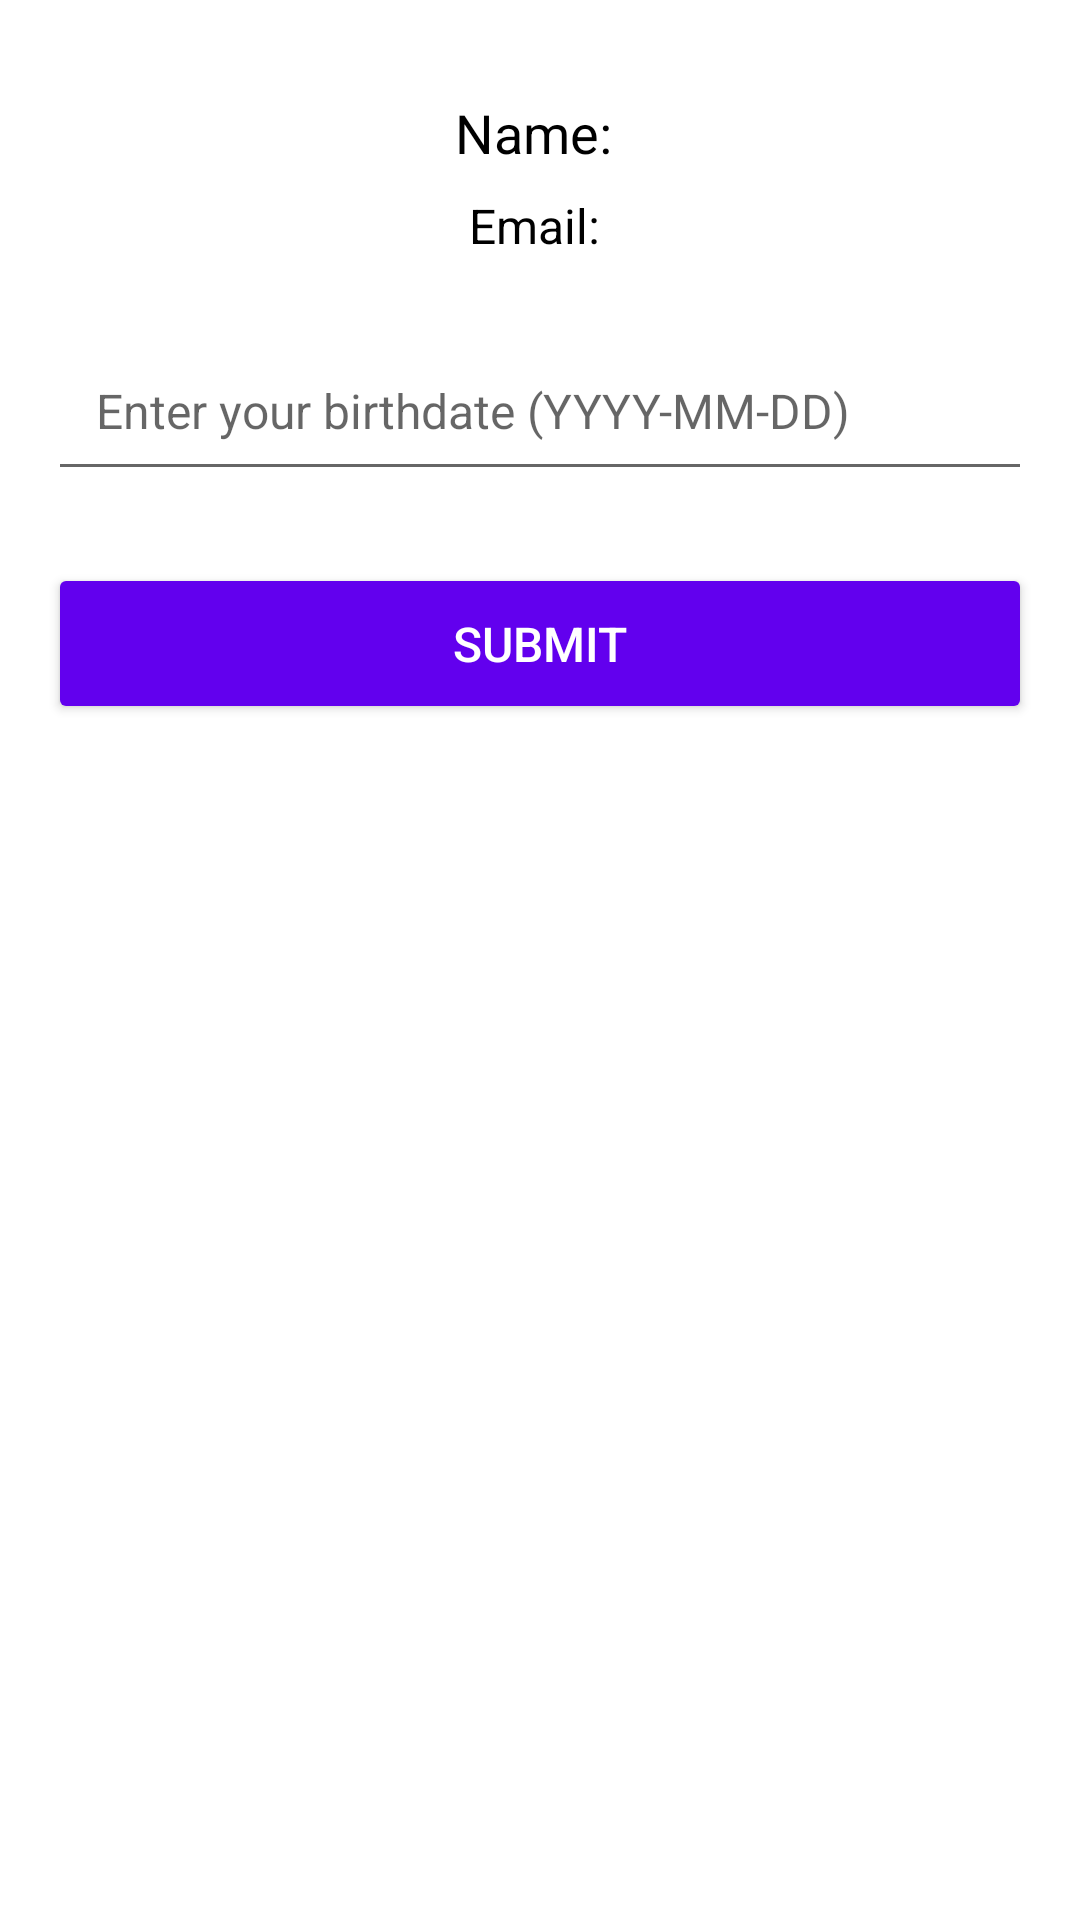

Write the Android layout XML for this screen, with the resource values it uses.
<!-- AndroidManifest.xml: application theme Theme.BinDetective -->
<!-- res/layout/activity_main.xml -->
<?xml version="1.0" encoding="utf-8"?>
<androidx.constraintlayout.widget.ConstraintLayout xmlns:android="http://schemas.android.com/apk/res/android"
    xmlns:app="http://schemas.android.com/apk/res-auto"
    xmlns:tools="http://schemas.android.com/tools"
    android:layout_width="match_parent"
    android:layout_height="match_parent"
    tools:context=".MainActivity">

    
    <TextView
        android:id="@+id/textView"
        android:layout_width="0dp"
        android:layout_height="wrap_content"
        android:layout_marginTop="32dp"
        android:text="Name: "
        android:textSize="18sp"
        android:paddingStart="16dp"
        android:paddingEnd="16dp"
        android:textColor="@android:color/black"
        app:layout_constraintTop_toTopOf="parent"
        app:layout_constraintStart_toStartOf="parent"
        app:layout_constraintEnd_toEndOf="parent"
        android:gravity="center"/>

    
    <TextView
        android:id="@+id/emailTextView"
        android:layout_width="0dp"
        android:layout_height="wrap_content"
        android:layout_marginTop="8dp"
        android:text="Email: "
        android:textSize="16sp"
        android:paddingStart="16dp"
        android:paddingEnd="16dp"
        android:textColor="@android:color/black"
        app:layout_constraintTop_toBottomOf="@id/textView"
        app:layout_constraintStart_toStartOf="parent"
        app:layout_constraintEnd_toEndOf="parent"
        android:gravity="center"/>

    
    <androidx.appcompat.widget.AppCompatEditText
        android:id="@+id/editTextBirthdate"
        android:layout_width="0dp"
        android:layout_height="wrap_content"
        android:hint="Enter your birthdate (YYYY-MM-DD)"
        android:inputType="date"
        android:layout_marginTop="24dp"
        android:padding="16dp"
        android:layout_marginStart="16dp"
        android:layout_marginEnd="16dp"
        android:textSize="16sp"
        app:layout_constraintTop_toBottomOf="@id/emailTextView"
        app:layout_constraintStart_toStartOf="parent"
        app:layout_constraintEnd_toEndOf="parent"/>

    
    <Button
        android:id="@+id/submitButton"
        android:layout_width="0dp"
        android:layout_height="wrap_content"
        android:text="Submit"
        android:layout_marginTop="24dp"
        android:layout_marginStart="16dp"
        android:layout_marginEnd="16dp"
        android:padding="16dp"
        android:textColor="@android:color/white"
        android:textSize="16sp"
        android:backgroundTint="@color/purple_500"
        app:layout_constraintTop_toBottomOf="@id/editTextBirthdate"
        app:layout_constraintStart_toStartOf="parent"
        app:layout_constraintEnd_toEndOf="parent" />

</androidx.constraintlayout.widget.ConstraintLayout>
<!-- resources referenced by this layout -->
<resources>
  <style name="Theme.BinDetective" parent="Theme.MaterialComponents.DayNight.NoActionBar">
          
          <item name="colorPrimary">@color/purple_500</item>
          <item name="colorPrimaryVariant">@color/purple_700</item>
          <item name="colorOnPrimary">@color/white</item>
          
          <item name="colorSecondary">@color/teal_200</item>
          <item name="colorSecondaryVariant">@color/teal_700</item>
          <item name="colorOnSecondary">@color/black</item>
          
          <item name="android:statusBarColor" tools:targetApi="l">@color/yellow</item>
          
      </style>
  <!-- not gathered from this repository: default colours our renderer supplied (Android Studio template values) -->
  <color name="purple_500">#FF6200EE</color>
  <color name="purple_700">#FF3700B3</color>
  <color name="teal_200">#FF03DAC5</color>
  <color name="teal_700">#FF018786</color>
  <color name="black">#FF000000</color>
  <color name="white">#FFFFFFFF</color>
</resources>
